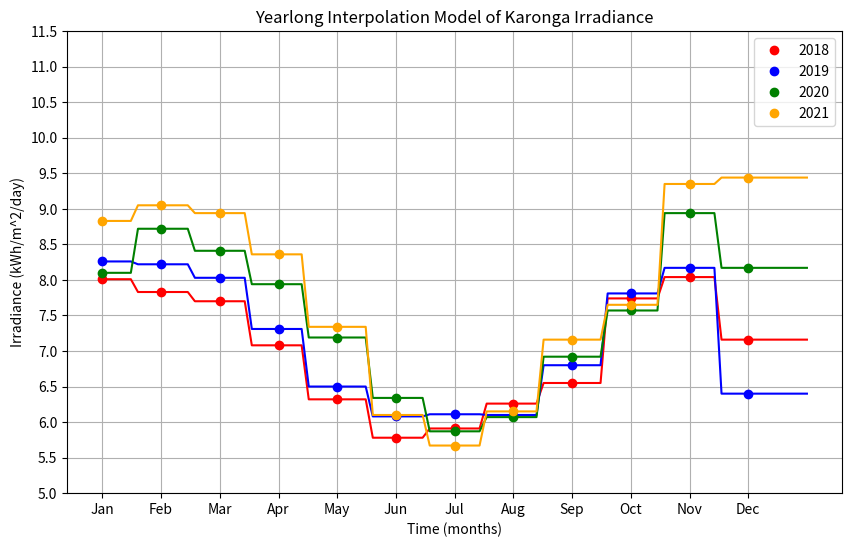

Recreate this plot in Python. (Note: this script raises an exception after producing the figure.)
# Author: Alex Nastase
# Created an interpolation model of Karonga Irradiance data from 2018-2021
import matplotlib.pyplot as plt
import numpy as np
from scipy.interpolate import interp1d


# source = https://www.ijitee.org/wp-content/uploads/papers/v8i8/H6564068819.pdf

values1 = [8.01, 7.83, 7.70, 7.08, 6.32, 5.78, 5.91, 6.26, 6.55, 7.74, 8.04, 7.16]
values2 = [8.26, 8.22, 8.03, 7.31, 6.50, 6.08, 6.11, 6.10, 6.80, 7.81, 8.17, 6.40]
values3 = [8.10, 8.72, 8.41, 7.94, 7.19, 6.34, 5.87, 6.07, 6.92, 7.57, 8.94, 8.17]
values4 = [8.83, 9.05, 8.94, 8.36, 7.34, 6.10, 5.67, 6.15, 7.16, 7.65, 9.35, 9.44]

# number of days in month so we can make sure the days are real
days_in_month = {1: 31, 2: 28, 3: 31, 4: 30, 5: 31, 6: 30, 7: 31, 8: 31, 9: 30, 10: 31, 11: 30, 12: 31}

x = np.arange(1, 13)  # Months from 1 to 12

# Interpolation function
interp_func1 = interp1d(x, values1, kind='nearest', fill_value='extrapolate',bounds_error=False)
interp_func2 = interp1d(x, values2, kind='nearest', fill_value='extrapolate',bounds_error=False)
interp_func3 = interp1d(x, values3, kind='nearest',fill_value='extrapolate',bounds_error=False)
interp_func4 = interp1d(x, values4, kind='nearest',fill_value='extrapolate',bounds_error=False)

# Interpolated X values
x_interp = np.linspace(1, 13, 100)

# Plot the original data points and the interpolated data
plt.figure(figsize=(10, 6))
plt.plot(x, values1, 'o', label='2018',color='red')
plt.plot(x_interp, interp_func1(x_interp),color='red')
plt.plot(x, values2, 'o', label='2019',color='blue')
plt.plot(x_interp, interp_func2(x_interp),color='blue')
plt.plot(x, values3, 'o', label='2020',color='green')
plt.plot(x_interp, interp_func3(x_interp),color='green')
plt.plot(x, values4, 'o', label='2021',color='orange')
plt.plot(x_interp, interp_func4(x_interp),color='orange')
def main():
    while(True):
        find_value()

# Set x-ticks and x-ticklabels
months = ['Jan', 'Feb', 'Mar', 'Apr', 'May', 'Jun', 'Jul', 'Aug', 'Sep', 'Oct', 'Nov', 'Dec']
plt.xticks(range(1, 13), months)
plt.yticks(np.arange(5, 12, 0.5))
plt.legend()
plt.grid(True)
plt.title('Yearlong Interpolation Model of Karonga Irradiance')
plt.xlabel('Time (months)')
plt.ylabel('Irradiance (kWh/m^2/day)')
plt.draw()
plt.savefig("quadratic_interpolation.svg")

def find_value():
    # Read a date string from standard input
    date_str = input("Please enter a date in the format MM.DD, or q,quit to quit: ")
    if(date_str == "q" or date_str == "quit"):
        exit()
    # Split the date string into month and day
    month, day = map(int, date_str.split('.'))
    if(month > 12 or month < 0):
        print("Invalid Month")
        return
    if(day > days_in_month[month] or day < 0):
        print("Invalid Day")
        return
    
    # Convert the date to a decimal number
    x_value = month + day / days_in_month[month] 
    
    # Find the interpolated value
    y_max = max(interp_func1(x_value),interp_func2(x_value),interp_func3(x_value),interp_func4(x_value))
    y_min = min(interp_func1(x_value),interp_func2(x_value),interp_func3(x_value),interp_func4(x_value))
    
    y_max = np.around(y_max, 2)
    y_min = np.around(y_min, 2)

    print("Historical Range for ",date_str, ": ",y_min,"-",y_max,"kWh/m^2/day")

plt.show()

while(True):
    find_value()
